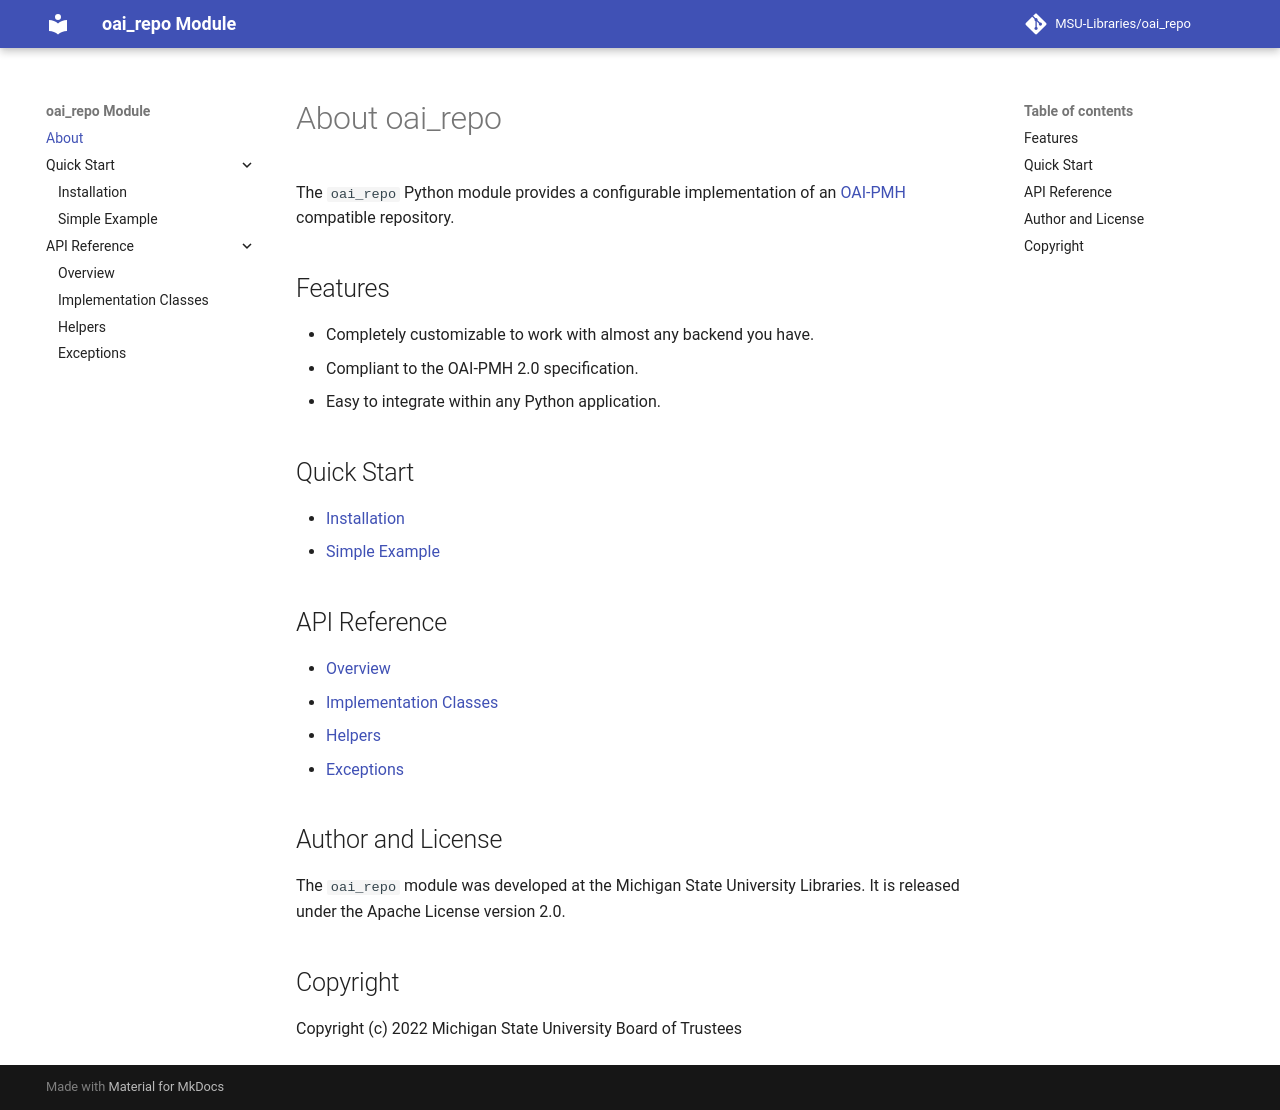

repository: MSU-Libraries/oai_repo · page: index.html · generator: mkdocs

# About oai_repo

The `oai_repo` Python module provides a configurable implementation of an
[OAI-PMH](http://openarchives.org/OAI/openarchivesprotocol.html) compatible repository.

## Features
* Completely customizable to work with almost any backend you have.
* Compliant to the OAI-PMH 2.0 specification.
* Easy to integrate within any Python application.

## Quick Start
* [Installation](installation.md)
* [Simple Example](example.md)

## API Reference
* [Overview](overview.md)
* [Implementation Classes](implementation.md)
* [Helpers](helpers.md)
* [Exceptions](exceptions.md)

## Author and License
The `oai_repo` module was developed at the Michigan State University Libraries.
It is released under the Apache License version 2.0.

## Copyright
Copyright (c) 2022 Michigan State University Board of Trustees
